The GitHub repository yashhashhrrreee/Peppermint-Identification-and-Classification-Model contains a labelled image folder "Data" with 3 categories: dried, fresh, spoiled. Examples follow, each with its label.

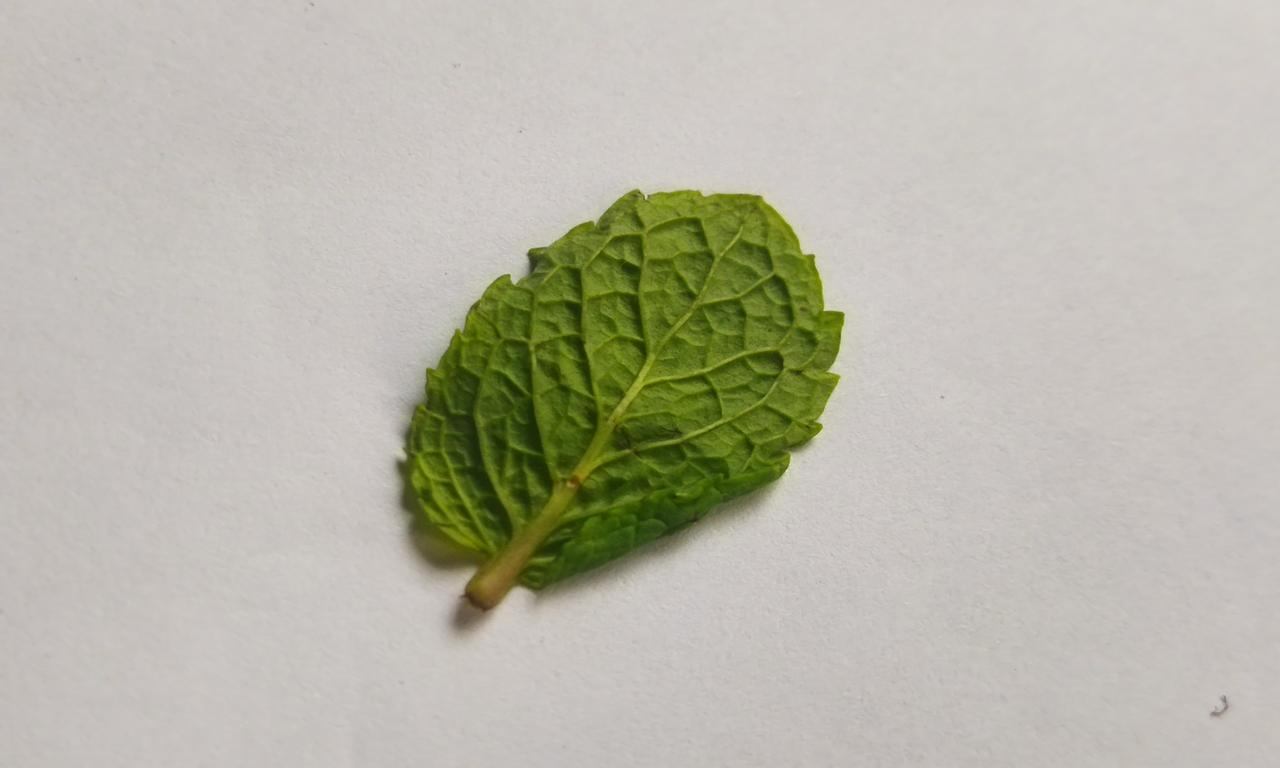
Label: fresh

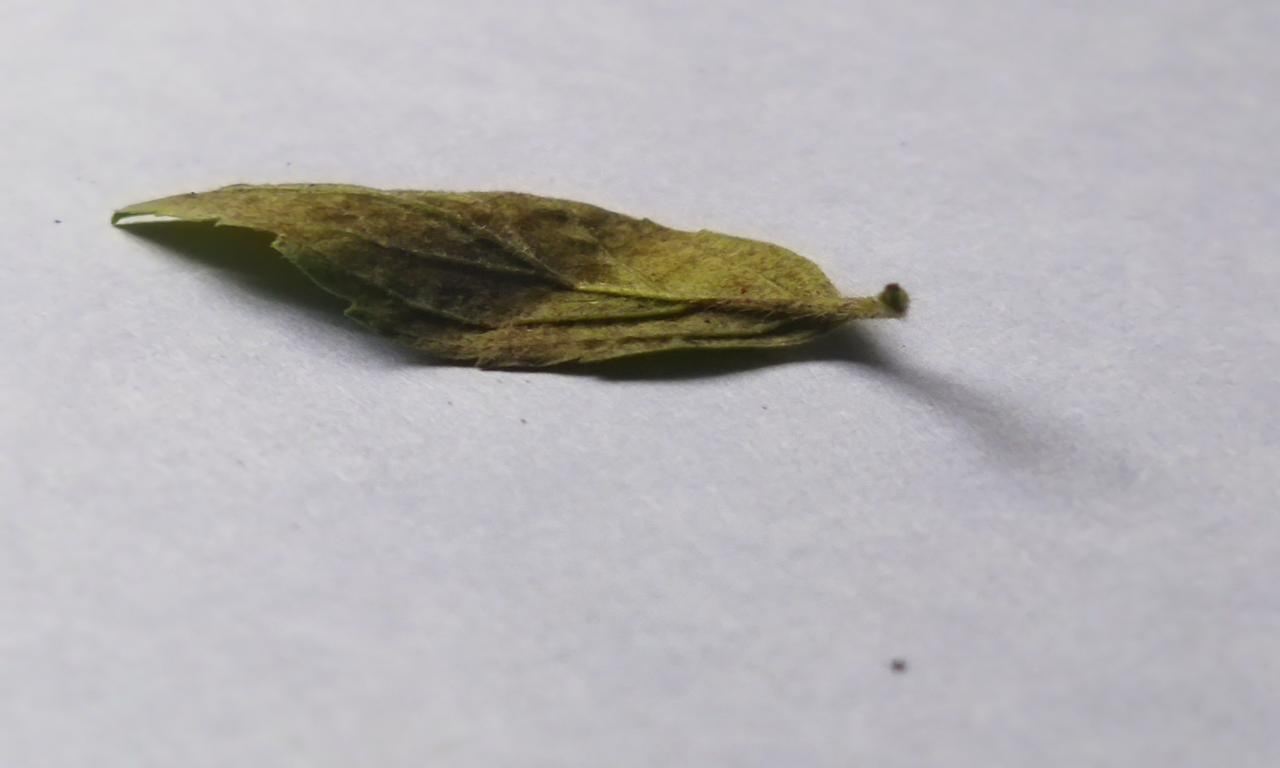
Label: spoiled

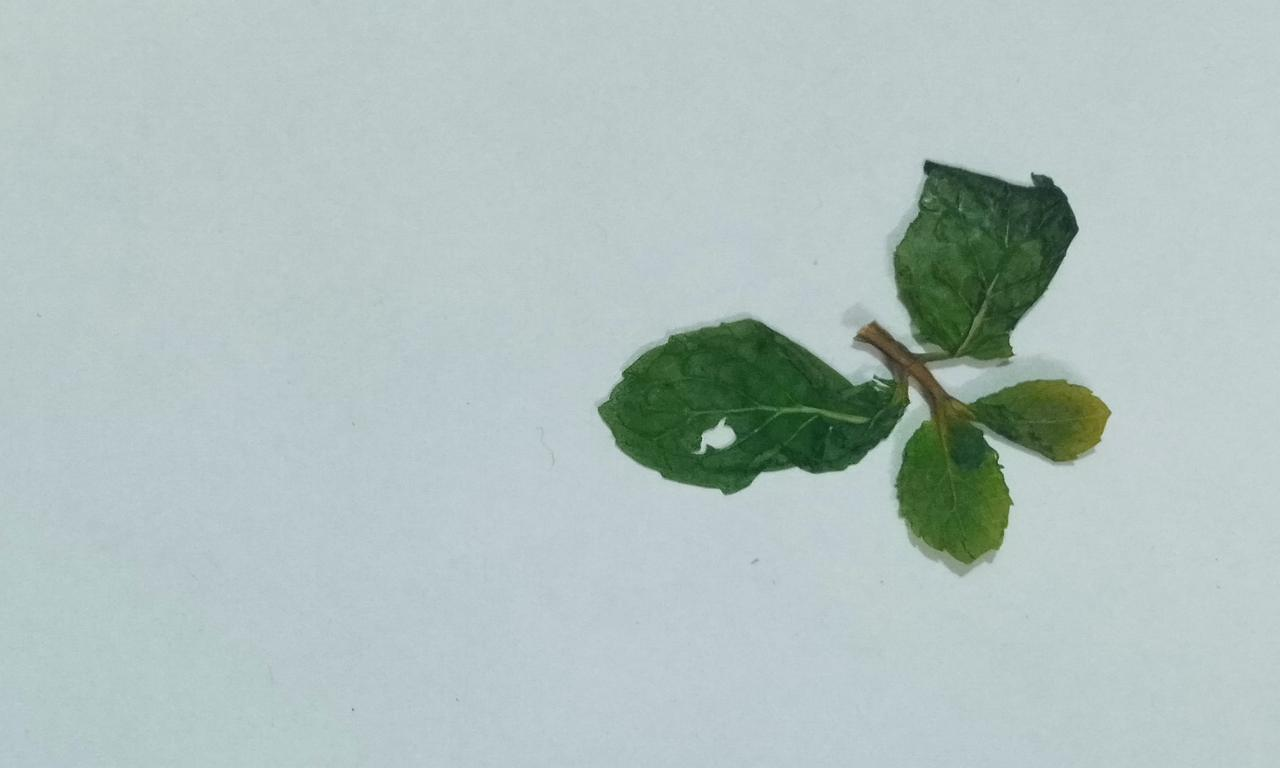
Label: dried

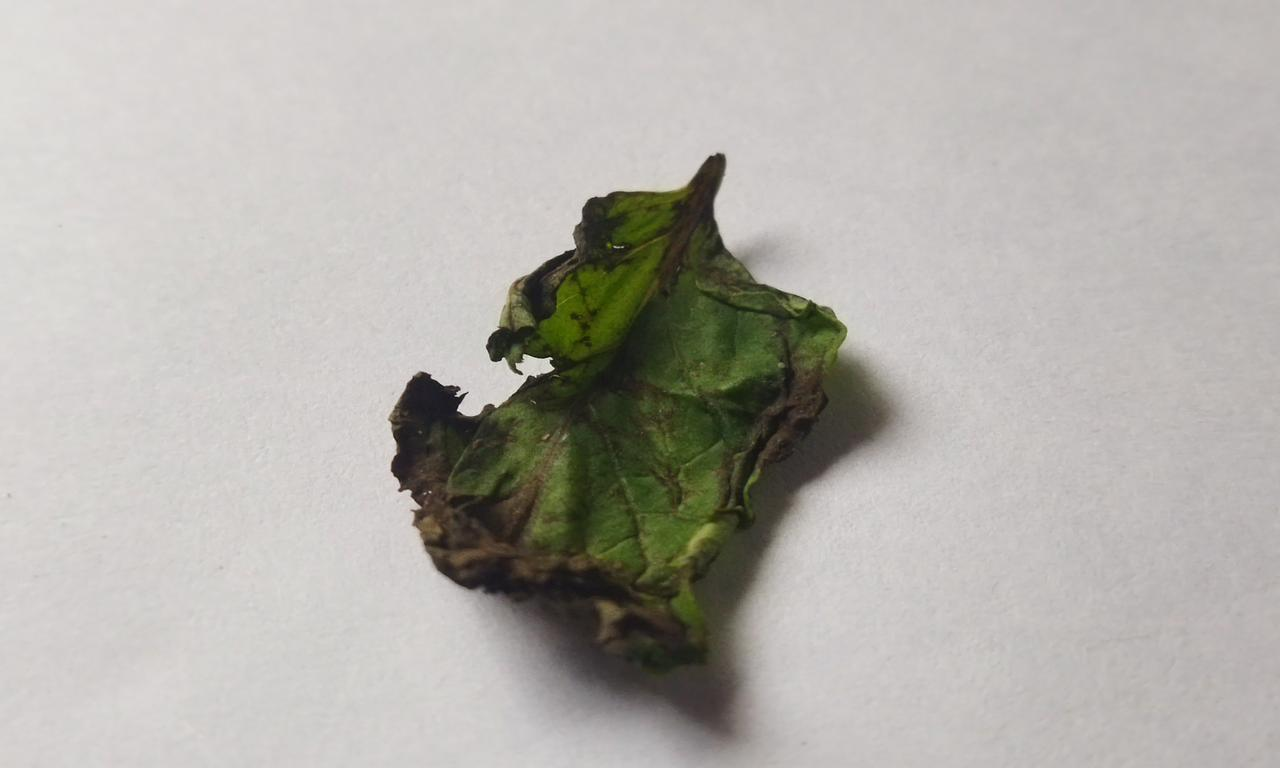
Label: spoiled

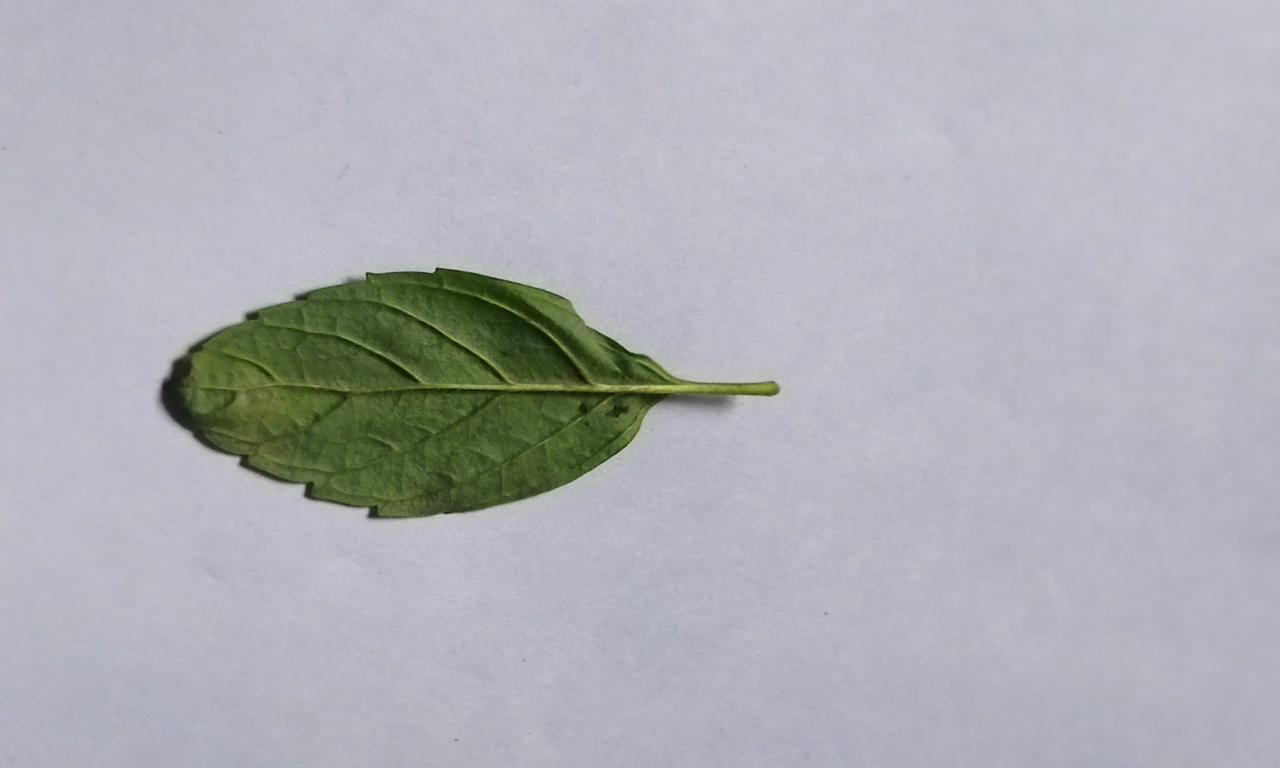
Label: fresh

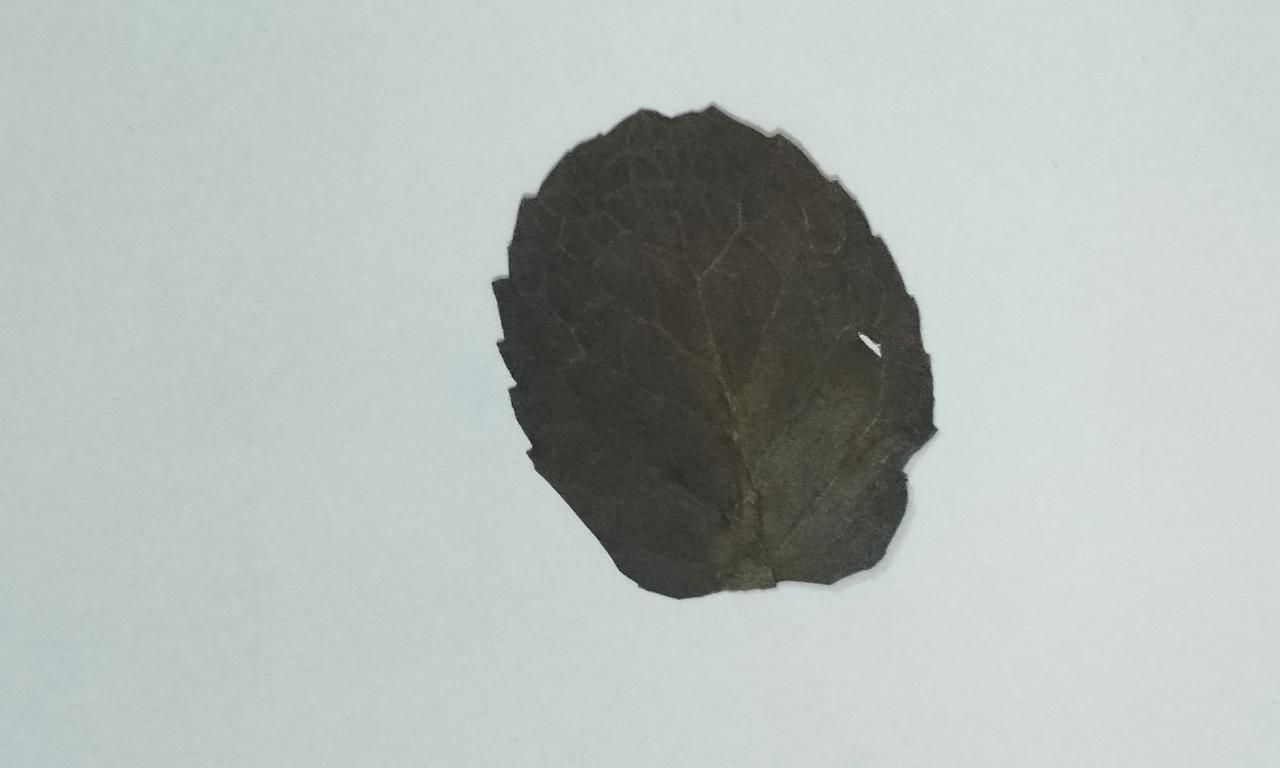
Label: dried
